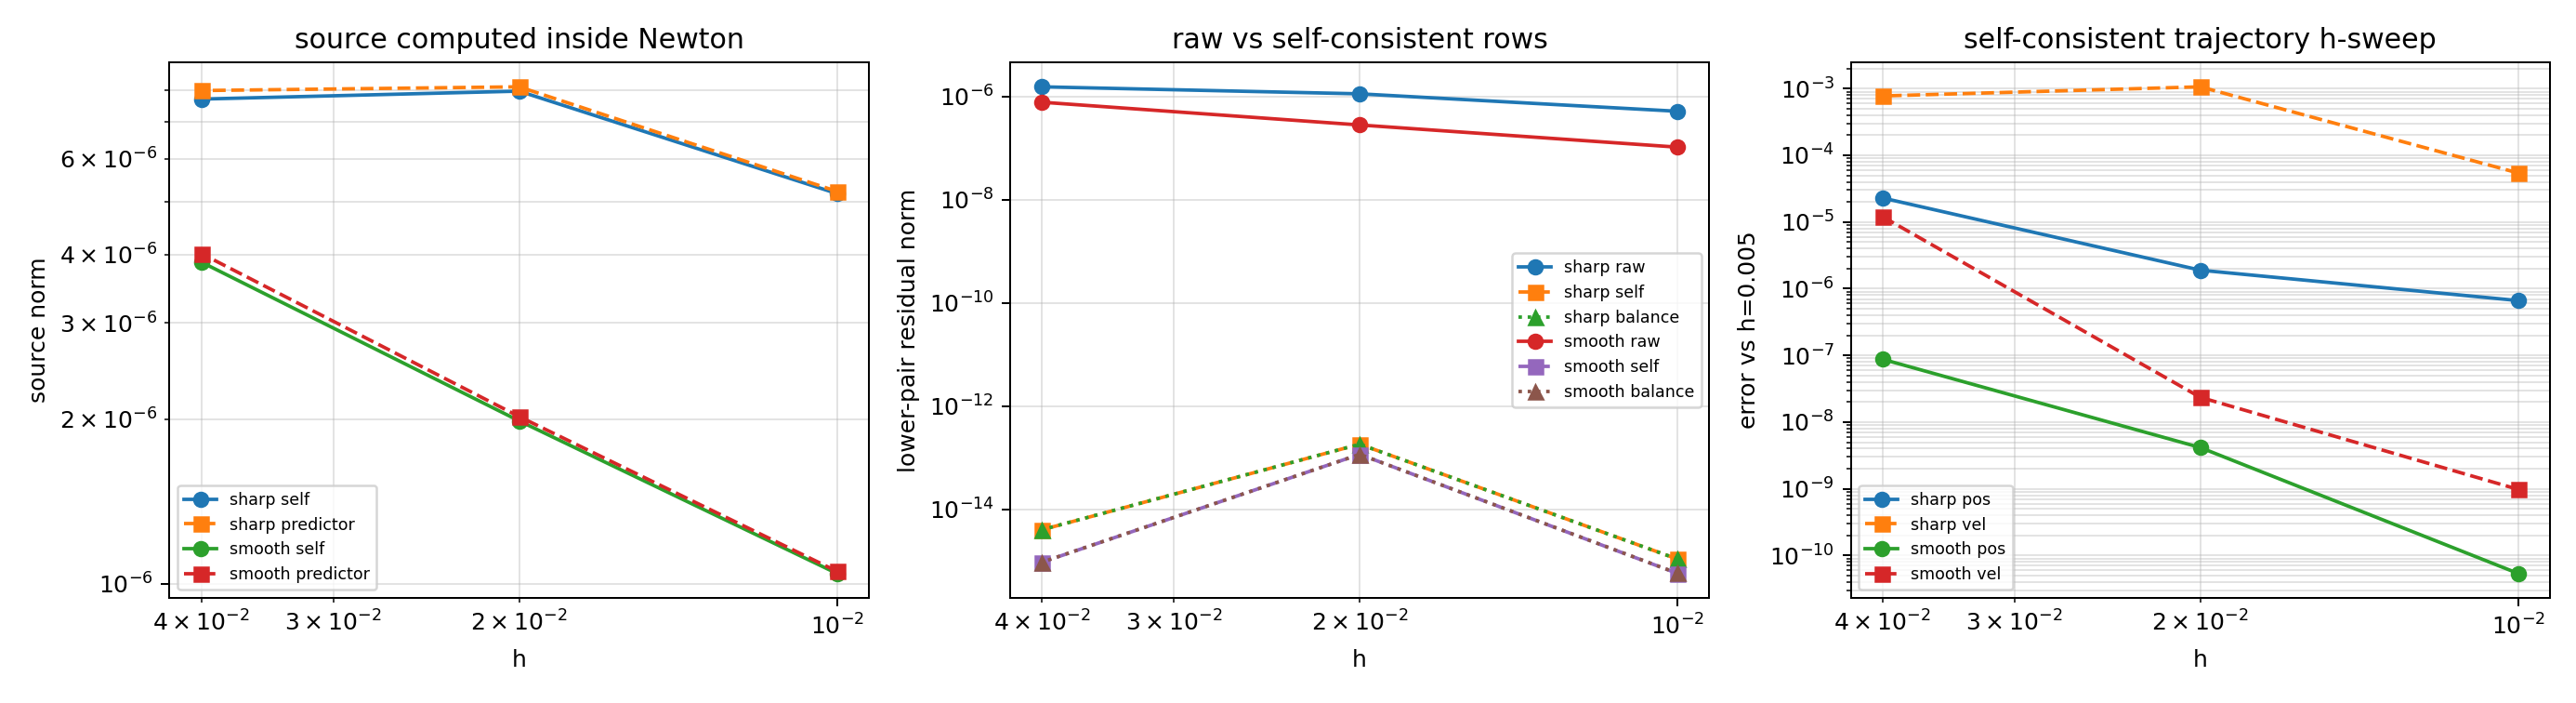

Data behind this chart, as committed beside it:
case, h, reference_h, steps, source_sign, status, error_message, reference_completed, trajectory_completed, position_error_vs_self_consistent_endpoi…, velocity_error_vs_self_consistent_endpoi…, max_self_consistent_endpoint_velocity_so…, max_self_consistent_stage_source_lift_no…, max_predictor_direct_endpoint_velocity_s…, max_self_consistent_vs_predictor_source_…, max_raw_lower_pair_residual_norm, max_self_consistent_lower_pair_residual_…, max_self_consistent_balance_error_norm, max_self_consistent_residual_norm, max_terminal_endpoint_velocity_constrain…, max_raw_jacobian_condition, max_scaled_jacobian_condition, max_condition_reduction_raw_to_scaled, min_jacobian_rank
cylindrical_smooth, 0.04, 0.005, 2, 1, paper_tfe_lower_pair_self_consistent_end…, , True, True, 8.7587591369424793e-08, 1.2005515686047429e-05, 3.8785754900017265e-06, 7.7571509800034534e-07, 4.0207899624385872e-06, 1.4221447243686960e-07, 7.7571509786118312e-07, 9.3617612196709514e-16, 9.3997707010830161e-16, 8.0555795679029423e-13, 3.8785754900017265e-06, 3.4482190897224597e+06, 4.5102180069981642e+02, 7.8046302546442075e+03, 132
cylindrical_smooth, 0.02, 0.005, 4, 1, paper_tfe_lower_pair_self_consistent_end…, , True, True, 4.1532783028393481e-09, 2.3497282215499061e-08, 1.9862850717063942e-06, 2.8090312871463984e-07, 2.0227002991621510e-06, 3.6415227455756468e-08, 2.8090312858592202e-07, 1.1582855724436495e-13, 1.1583081568366080e-13, 2.6393298982123813e-12, 1.9862850717063942e-06, 1.3980129018602697e+07, 5.8383358801693566e+02, 2.8441544102741394e+04, 132
cylindrical_smooth, 0.01, 0.005, 8, 1, paper_tfe_lower_pair_self_consistent_end…, , True, True, 5.3877459737881708e-11, 9.8103615955069163e-10, 1.0440660535710962e-06, 1.0440660535710959e-07, 1.0536366592001861e-06, 9.5706056290901870e-09, 1.0440660534812871e-07, 5.6887148571267463e-16, 5.7311561480498415e-16, 8.6131597735203135e-12, 1.0440660535710962e-06, 5.6327858329192810e+07, 7.5578452879631163e+02, 9.3408355531669353e+04, 132
cylindrical_sharp, 0.04, 0.005, 2, 1, paper_tfe_lower_pair_self_consistent_end…, , True, True, 2.2901361546555413e-05, 7.7481196848766607e-04, 7.7109672995333313e-06, 1.5421934599066663e-06, 7.9937027747924191e-06, 2.8273547525920839e-07, 1.5421934597783330e-06, 3.9888729320658839e-15, 4.0014386565044595e-15, 9.9486926373829297e-13, 7.7109672995333313e-06, 1.7602680781549137e+07, 2.3372332237790692e+03, 1.3960085912264314e+04, 132
cylindrical_sharp, 0.02, 0.005, 4, 1, paper_tfe_lower_pair_self_consistent_end…, , True, True, 1.8938115322192829e-06, 1.0613493378912868e-03, 7.9738853081290959e-06, 1.1276776747563735e-06, 8.1200732075038748e-06, 1.4618789937478046e-07, 1.1276776746873218e-06, 1.8214299450461455e-13, 1.8213368904159088e-13, 2.5282889029907847e-12, 7.9738853081290959e-06, 1.1518144762681694e+08, 4.8970883402433174e+03, 1.0950985225177732e+05, 132
cylindrical_sharp, 0.01, 0.005, 8, 1, paper_tfe_lower_pair_self_consistent_end…, , True, True, 6.6333384378818514e-07, 5.4283913890482809e-05, 5.1787749517623904e-06, 5.1787749517623891e-07, 5.2262470560739795e-06, 4.7472104311590053e-08, 5.1787749517389972e-07, 1.0785814634707239e-15, 1.0784612536022140e-15, 9.4408511989264427e-12, 5.1787749517623904e-06, 4.3675974379225421e+08, 5.8300754615803971e+03, 3.5838043275587686e+05, 132
